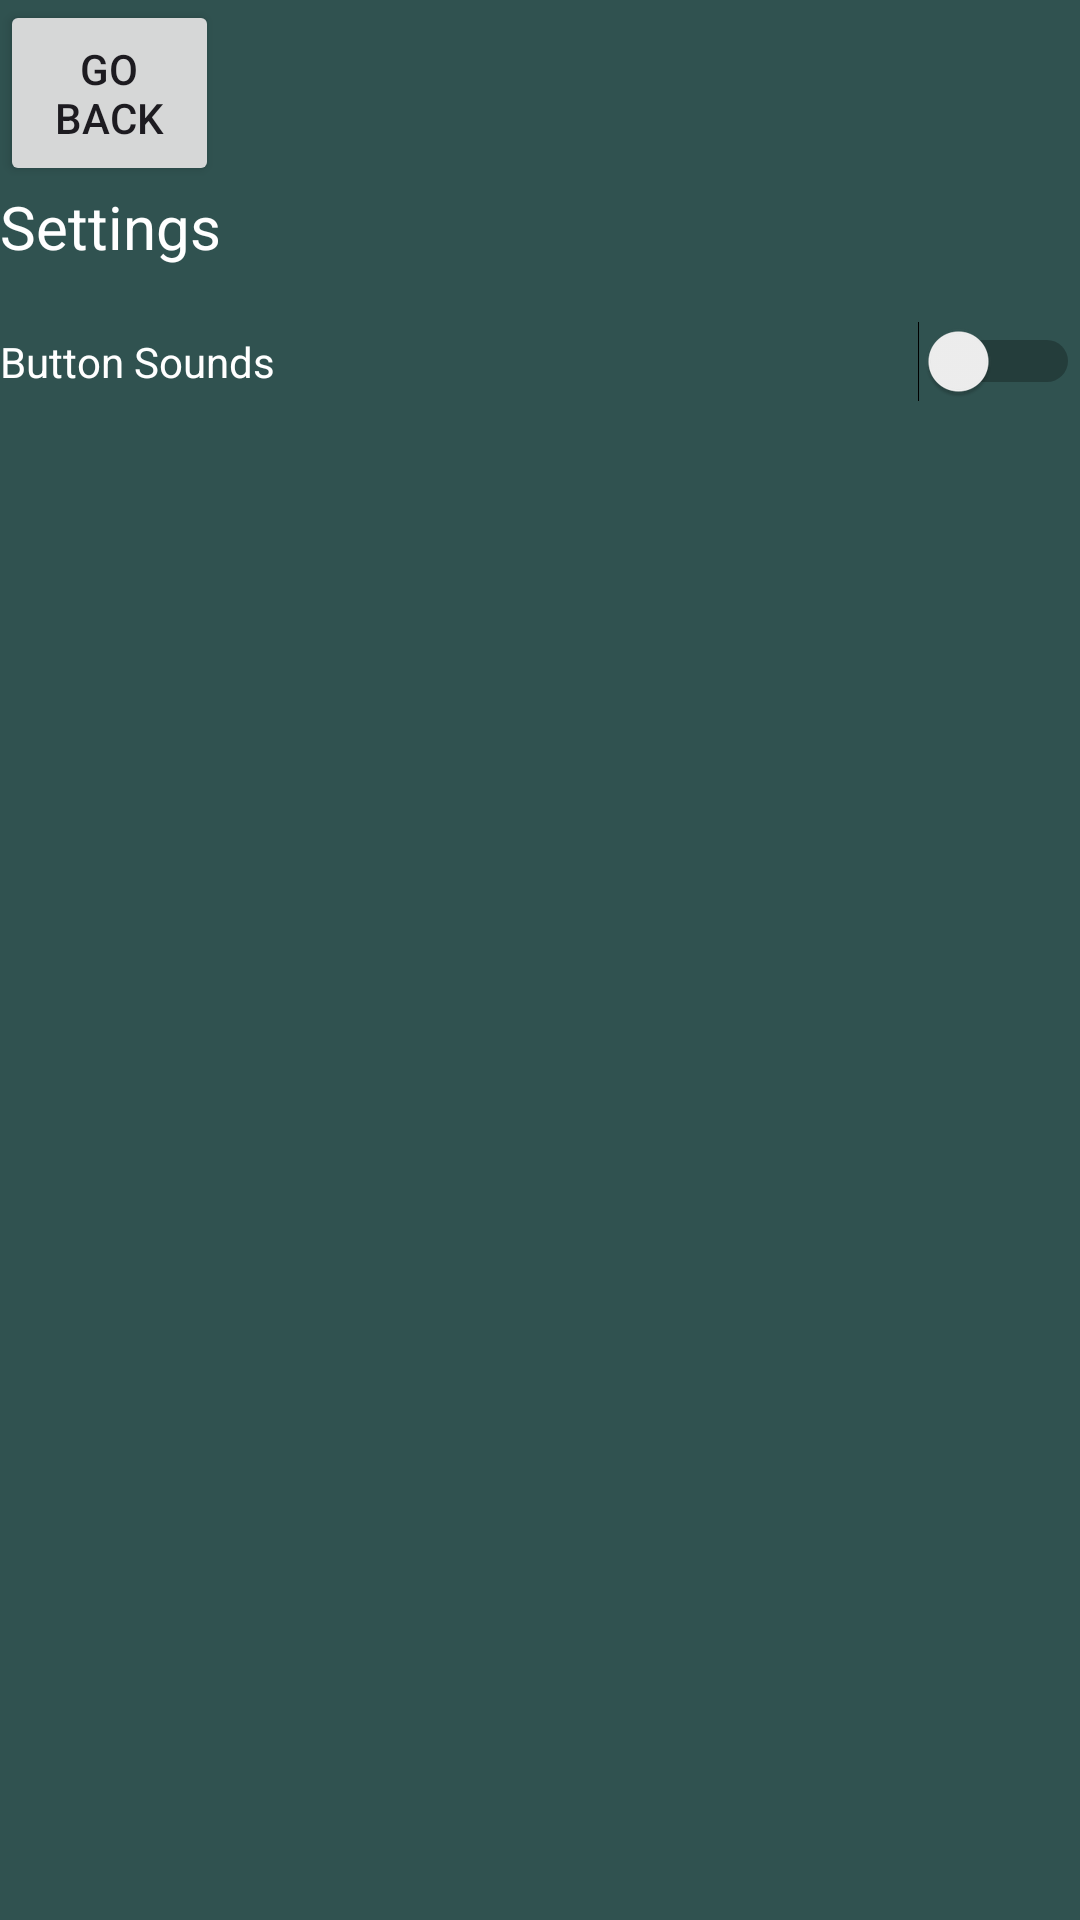

Android layout source for this screen:
<!-- AndroidManifest.xml: application theme Theme.SQLiteDBActivity -->
<!-- res/layout/activity_settings.xml -->
<?xml version="1.0" encoding="utf-8"?>
<androidx.coordinatorlayout.widget.CoordinatorLayout xmlns:android="http://schemas.android.com/apk/res/android"
    xmlns:app="http://schemas.android.com/apk/res-auto"
    xmlns:tools="http://schemas.android.com/tools"
    android:layout_width="match_parent"
    android:layout_height="match_parent"
    android:fitsSystemWindows="true"
    tools:context=".Settings">

    <LinearLayout
        android:layout_width="match_parent"
        android:layout_height="match_parent"
        android:background="#305250"
        android:orientation="vertical">

        <Button
            android:id="@+id/buttonGoBack"
            android:layout_width="73dp"
            android:layout_height="62dp"
            android:text="Go Back"/>

        <TextView
            android:id="@+id/textView"
            android:layout_width="match_parent"
            android:layout_height="wrap_content"
            android:text="Settings"
            android:textColor="@color/white"
            android:textSize="20sp" />

        <LinearLayout
            android:layout_width="match_parent"
            android:layout_height="92dp"
            android:orientation="horizontal">

            <Switch
                android:id="@+id/switchSounds"
                android:layout_width="0dp"
                android:layout_height="63dp"
                android:layout_weight="1"
                android:onClick="onSoundSwitchChecked"
                android:text="Button Sounds"
                android:textColor="@color/white"
                tools:ignore="UseSwitchCompatOrMaterialXml" />
        </LinearLayout>
    </LinearLayout>

</androidx.coordinatorlayout.widget.CoordinatorLayout>
<!-- resources referenced by this layout -->
<resources>
  <style name="Theme.SQLiteDBActivity" parent="Base.Theme.SQLiteDBActivity" />
  <style name="Base.Theme.SQLiteDBActivity" parent="Theme.Material3.DayNight.NoActionBar">
          
          
      </style>
  <!-- not gathered from this repository: default colours our renderer supplied (Android Studio template values) -->
  <color name="white">#FFFFFFFF</color>
</resources>
